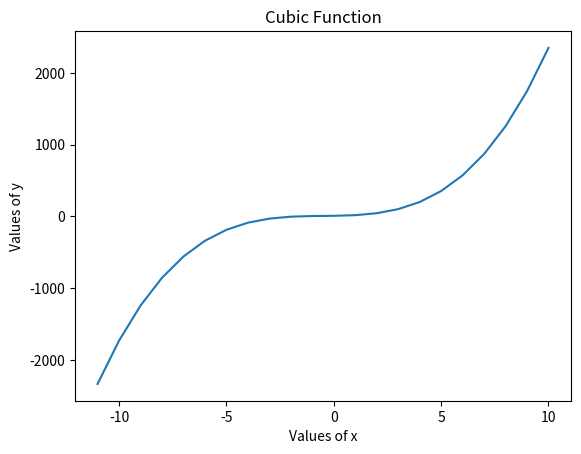

Recreate this plot in Python.
import numpy as np
import matplotlib.pyplot as plt

x = np.arange(-11, 11, 1)
a = 2
b = 3
c = 4
d = 9
y = a*(x**3) + b*(x**2) + c*x + d 
 
print('Values of x: ', x)
print('Values of y: ', y)
 
plt.plot(x, y)
 
plt.title("Cubic Function")
plt.xlabel("Values of x")
plt.ylabel("Values of y")
plt.show()
